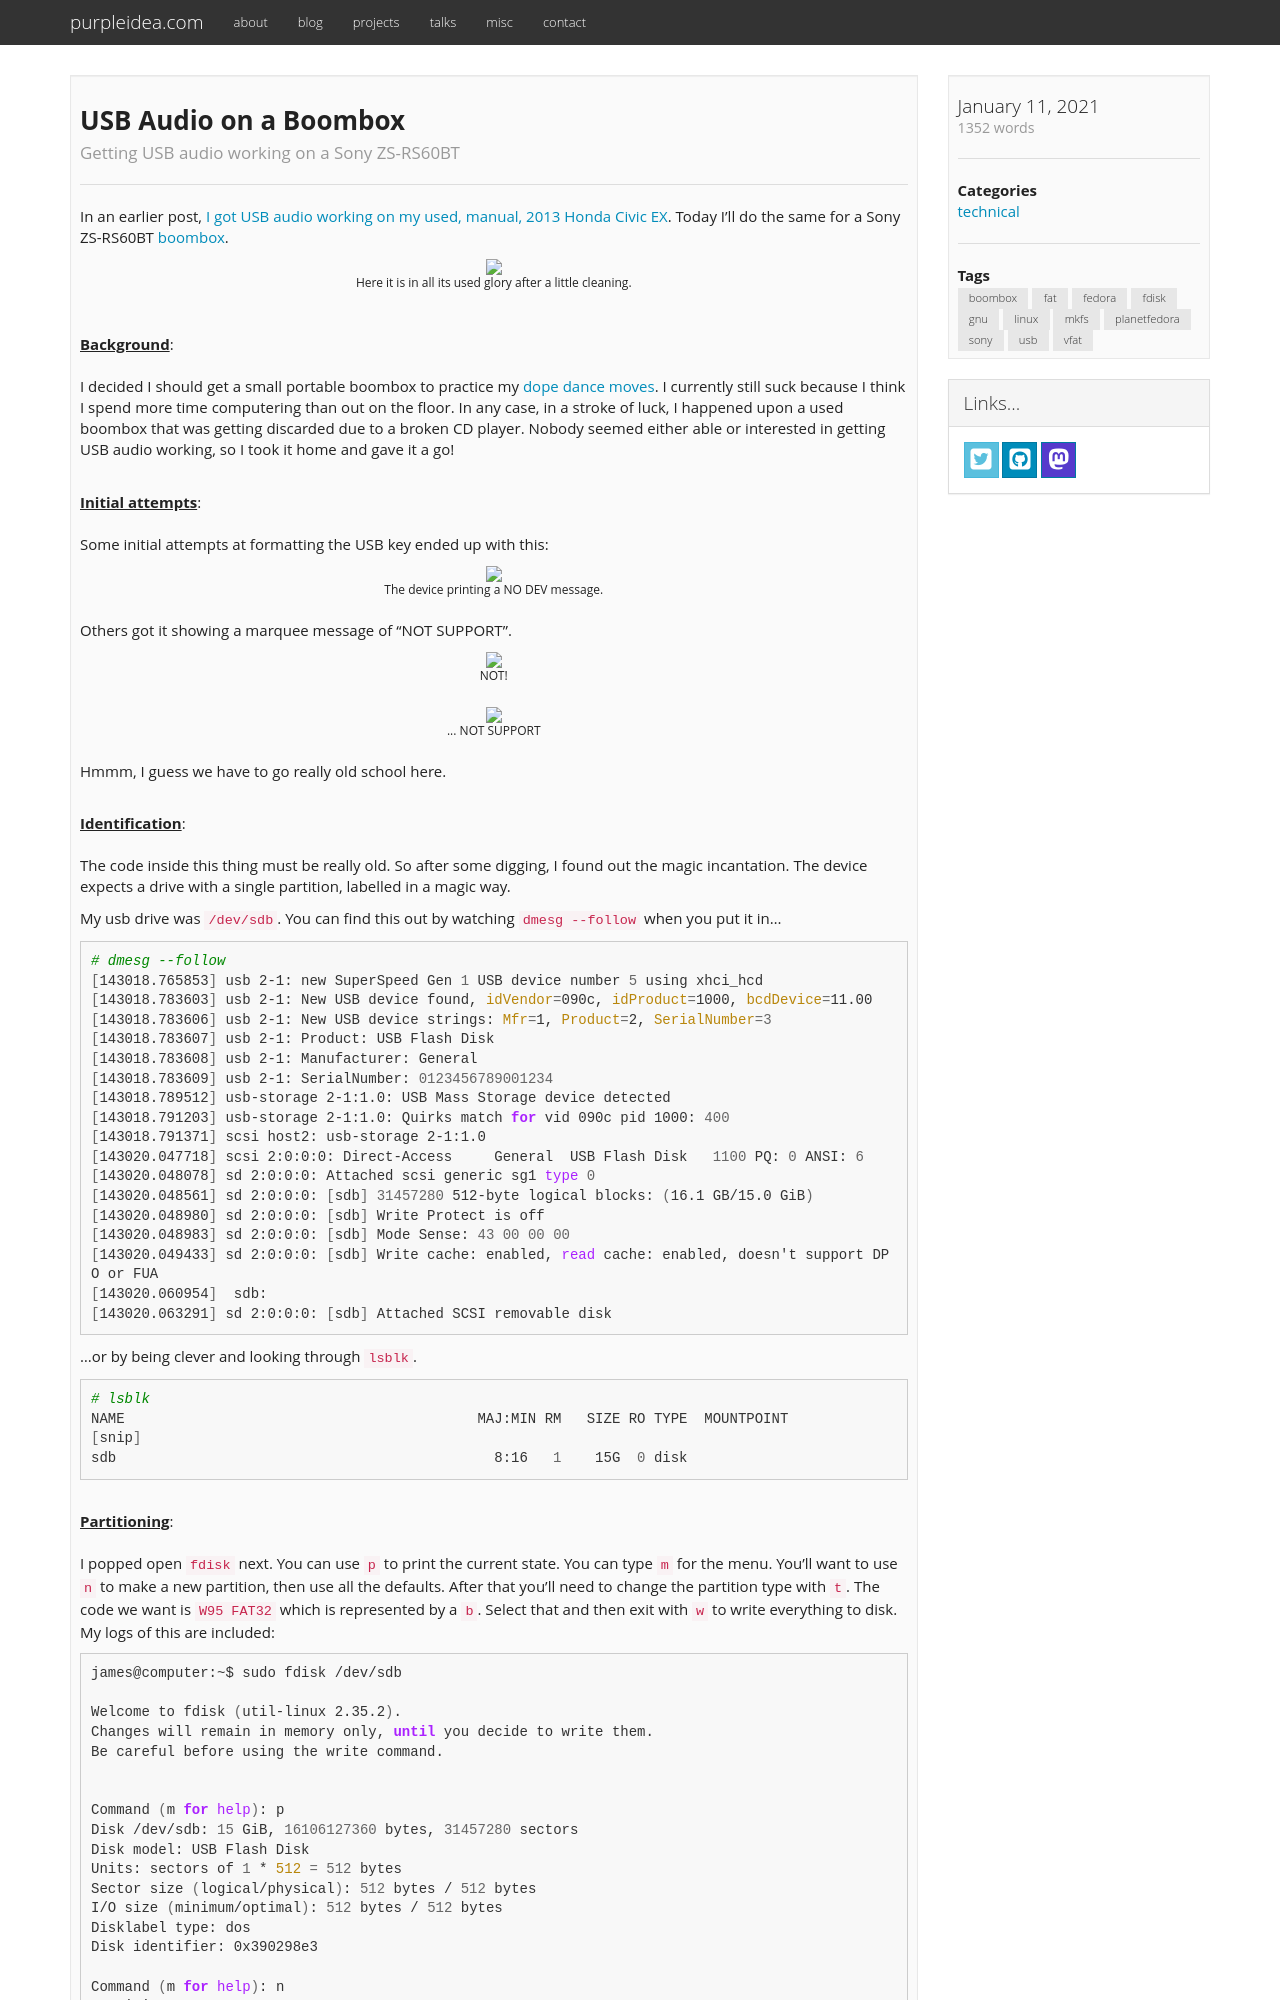

repository: purpleidea/purpleidea.com · page: blog/2021/01/11/usb-audio-on-a-boombox/index.html · generator: jekyll

---
# get with: `date --rfc-3339=seconds`
date: 2021-01-11 04:00:00-05:00
title: "USB Audio on a Boombox"
description: "Getting USB audio working on a Sony ZS-RS60BT"
categories:
  - "technical"
tags:
  - "boombox"
  - "fat"
  - "fedora"
  - "fdisk"
  - "gnu"
  - "linux"
  - "mkfs"
  - "planetfedora"
  - "sony"
  - "usb"
  - "vfat"

draft: false
---

In an earlier post, [I got USB audio working on my used, manual, 2013 Honda Civic EX](/blog/2020/08/11/usb-car-audio-in-a-civic/).
Today I'll do the same for a Sony ZS-RS60BT [boombox](https://en.wikipedia.org/wiki/Boombox).

{{< blog-image src="boombox.jpg" caption="Here it is in all its used glory after a little cleaning." scale="100%" >}}

{{< blog-paragraph-header "Background" >}}

I decided I should get a small portable boombox to practice my [dope dance moves](https://en.wikipedia.org/wiki/Popping).
I currently still suck because I think I spend more time computering than out on
the floor. In any case, in a stroke of luck, I happened upon a used boombox that
was getting discarded due to a broken CD player. Nobody seemed either able or
interested in getting USB audio working, so I took it home and gave it a go!

{{< blog-paragraph-header "Initial attempts" >}}

Some initial attempts at formatting the USB key ended up with this:

{{< blog-image src="nodev.jpg" caption="The device printing a NO DEV message." scale="100%" >}}

Others got it showing a marquee message of "NOT SUPPORT".

{{< blog-image src="not.jpg" caption="NOT!" scale="100%" >}}

{{< blog-image src="support.jpg" caption="... NOT SUPPORT" scale="100%" >}}

Hmmm, I guess we have to go really old school here.

{{< blog-paragraph-header "Identification" >}}

The code inside this thing must be really old. So after some digging, I found
out the magic incantation. The device expects a drive with a single partition,
labelled in a magic way.

My usb drive was `/dev/sdb`. You can find this out by watching `dmesg --follow`
when you put it in...

```bash
# dmesg --follow
[143018.765853] usb 2-1: new SuperSpeed Gen 1 USB device number 5 using xhci_hcd
[143018.783603] usb 2-1: New USB device found, idVendor=090c, idProduct=1000, bcdDevice=11.00
[143018.783606] usb 2-1: New USB device strings: Mfr=1, Product=2, SerialNumber=3
[143018.783607] usb 2-1: Product: USB Flash Disk
[143018.783608] usb 2-1: Manufacturer: General
[143018.783609] usb 2-1: SerialNumber: 0123456789001234
[143018.789512] usb-storage 2-1:1.0: USB Mass Storage device detected
[143018.791203] usb-storage 2-1:1.0: Quirks match for vid 090c pid 1000: 400
[143018.791371] scsi host2: usb-storage 2-1:1.0
[143020.047718] scsi 2:0:0:0: Direct-Access     General  USB Flash Disk   1100 PQ: 0 ANSI: 6
[143020.048078] sd 2:0:0:0: Attached scsi generic sg1 type 0
[143020.048561] sd 2:0:0:0: [sdb] 31457280 512-byte logical blocks: (16.1 GB/15.0 GiB)
[143020.048980] sd 2:0:0:0: [sdb] Write Protect is off
[143020.048983] sd 2:0:0:0: [sdb] Mode Sense: 43 00 00 00
[143020.049433] sd 2:0:0:0: [sdb] Write cache: enabled, read cache: enabled, doesn't support DPO or FUA
[143020.060954]  sdb:
[143020.063291] sd 2:0:0:0: [sdb] Attached SCSI removable disk
```

...or by being clever and looking through `lsblk`.

```bash
# lsblk
NAME                                          MAJ:MIN RM   SIZE RO TYPE  MOUNTPOINT
[snip]
sdb                                             8:16   1    15G  0 disk  
```

{{< blog-paragraph-header "Partitioning" >}}
